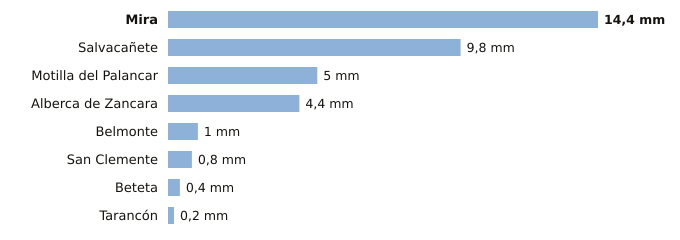

Data behind this chart, as committed beside it:
estacion, provincia, indicativo, mm_6_dias_anteriores, mm_hoy, mm_7_dias, horas_de_hoy
Mira, Cuenca, 8245Y, 14.4, 0.0, 14.4, 5
Salvacañete, Cuenca, 8210Y, 9.8, 0.0, 9.8, 6
Motilla del Palancar, Cuenca, 8155Y, 5.0, 0.0, 5.0, 4
Alberca de Zancara, Cuenca, 4089A, 4.4, 0.0, 4.4, 3
Belmonte, Cuenca, 4095Y, 1.0, 0.0, 1.0, 6
San Clemente, Cuenca, 4090Y, 0.8, 0.0, 0.8, 6
Beteta, Cuenca, 3040Y, 0.4, 0.0, 0.4, 4
Tarancón, Cuenca, 3094B, 0.2, 0.0, 0.2, 6
